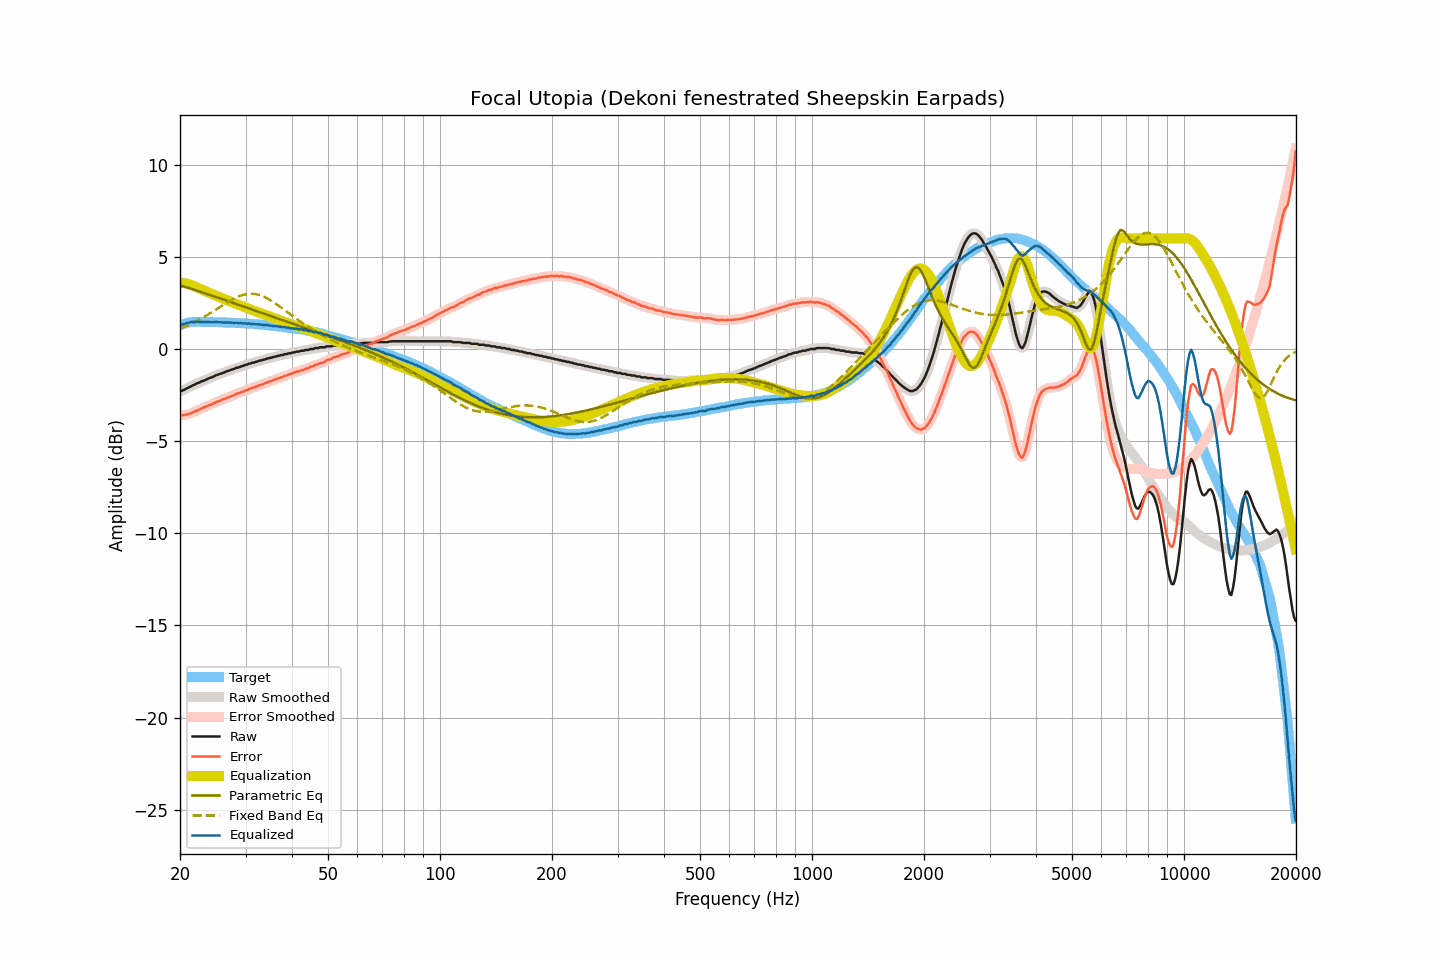

The table this chart was drawn from, first rows:
frequency, raw, smoothed, error, error_smoothed, equalization, parametric_eq, fixed_band_eq, equalized_raw, equalized_smoothed, target
20.00, -2.29, -2.30, -3.59, -3.60, 3.61, 3.46, 1.11, 1.32, 1.31, 1.30
20.20, -2.28, -2.27, -3.61, -3.60, 3.60, 3.43, 1.15, 1.32, 1.33, 1.33
20.40, -2.23, -2.23, -3.59, -3.59, 3.58, 3.41, 1.18, 1.36, 1.35, 1.36
20.61, -2.20, -2.19, -3.58, -3.58, 3.57, 3.38, 1.22, 1.37, 1.37, 1.38
20.81, -2.14, -2.15, -3.55, -3.56, 3.55, 3.35, 1.25, 1.41, 1.40, 1.41
21.02, -2.11, -2.11, -3.55, -3.54, 3.53, 3.32, 1.29, 1.42, 1.42, 1.44
21.23, -2.06, -2.06, -3.51, -3.51, 3.50, 3.30, 1.33, 1.44, 1.44, 1.45
21.44, -2.02, -2.02, -3.48, -3.48, 3.47, 3.27, 1.37, 1.46, 1.46, 1.46
21.66, -1.97, -1.98, -3.44, -3.44, 3.44, 3.24, 1.42, 1.47, 1.47, 1.46
21.87, -1.94, -1.93, -3.40, -3.40, 3.40, 3.21, 1.46, 1.46, 1.47, 1.46
22.09, -1.89, -1.89, -3.36, -3.36, 3.37, 3.18, 1.50, 1.48, 1.47, 1.47
22.31, -1.85, -1.85, -3.32, -3.33, 3.33, 3.16, 1.55, 1.48, 1.47, 1.47
22.54, -1.82, -1.81, -3.29, -3.28, 3.29, 3.13, 1.60, 1.46, 1.47, 1.47
22.76, -1.77, -1.78, -3.24, -3.25, 3.25, 3.10, 1.64, 1.48, 1.47, 1.47
22.99, -1.74, -1.74, -3.20, -3.21, 3.21, 3.07, 1.69, 1.47, 1.47, 1.46
23.22, -1.71, -1.71, -3.17, -3.17, 3.17, 3.04, 1.74, 1.46, 1.46, 1.46
23.45, -1.67, -1.67, -3.13, -3.13, 3.13, 3.01, 1.79, 1.46, 1.46, 1.46
23.69, -1.63, -1.63, -3.09, -3.09, 3.09, 2.98, 1.85, 1.46, 1.46, 1.46
23.92, -1.59, -1.59, -3.05, -3.06, 3.06, 2.95, 1.90, 1.47, 1.46, 1.46
24.16, -1.56, -1.56, -3.03, -3.02, 3.02, 2.92, 1.95, 1.46, 1.46, 1.47
24.40, -1.53, -1.52, -3.00, -2.99, 2.98, 2.90, 2.01, 1.45, 1.46, 1.47
24.65, -1.49, -1.49, -2.95, -2.95, 2.94, 2.87, 2.07, 1.45, 1.46, 1.46
24.89, -1.44, -1.45, -2.89, -2.90, 2.91, 2.84, 2.12, 1.47, 1.46, 1.45
25.14, -1.41, -1.41, -2.86, -2.86, 2.87, 2.81, 2.18, 1.46, 1.46, 1.45
25.39, -1.38, -1.38, -2.83, -2.83, 2.83, 2.78, 2.23, 1.45, 1.46, 1.45
25.65, -1.35, -1.35, -2.80, -2.80, 2.80, 2.75, 2.29, 1.45, 1.45, 1.45
25.91, -1.32, -1.32, -2.76, -2.77, 2.76, 2.72, 2.35, 1.44, 1.44, 1.44
26.16, -1.29, -1.29, -2.73, -2.73, 2.73, 2.69, 2.40, 1.44, 1.44, 1.44
26.43, -1.26, -1.25, -2.70, -2.69, 2.69, 2.66, 2.46, 1.43, 1.44, 1.44
26.69, -1.21, -1.22, -2.65, -2.66, 2.66, 2.63, 2.51, 1.45, 1.44, 1.44
26.96, -1.19, -1.19, -2.63, -2.62, 2.62, 2.60, 2.56, 1.43, 1.44, 1.44
27.23, -1.16, -1.15, -2.59, -2.59, 2.59, 2.57, 2.62, 1.43, 1.43, 1.43
27.50, -1.12, -1.13, -2.55, -2.56, 2.55, 2.54, 2.67, 1.43, 1.42, 1.43
27.77, -1.10, -1.09, -2.52, -2.52, 2.52, 2.51, 2.71, 1.42, 1.42, 1.42
28.05, -1.07, -1.06, -2.49, -2.48, 2.48, 2.48, 2.76, 1.41, 1.42, 1.42
28.33, -1.02, -1.04, -2.43, -2.45, 2.45, 2.44, 2.80, 1.43, 1.41, 1.41
28.62, -1.01, -1.00, -2.42, -2.41, 2.41, 2.41, 2.84, 1.40, 1.41, 1.41
28.90, -0.98, -0.98, -2.39, -2.38, 2.38, 2.38, 2.87, 1.40, 1.40, 1.41
29.19, -0.94, -0.95, -2.33, -2.35, 2.35, 2.35, 2.90, 1.41, 1.40, 1.39
29.48, -0.93, -0.92, -2.33, -2.31, 2.31, 2.32, 2.93, 1.38, 1.39, 1.40
29.78, -0.88, -0.89, -2.27, -2.28, 2.28, 2.29, 2.95, 1.40, 1.39, 1.39
30.08, -0.86, -0.86, -2.25, -2.25, 2.25, 2.26, 2.97, 1.39, 1.39, 1.39
30.38, -0.84, -0.83, -2.22, -2.21, 2.21, 2.23, 2.99, 1.37, 1.38, 1.38
30.68, -0.79, -0.80, -2.16, -2.18, 2.18, 2.20, 2.99, 1.39, 1.38, 1.37
30.99, -0.79, -0.78, -2.15, -2.14, 2.15, 2.17, 3.00, 1.36, 1.37, 1.36
31.30, -0.74, -0.75, -2.10, -2.11, 2.11, 2.14, 2.99, 1.37, 1.36, 1.36
31.61, -0.74, -0.73, -2.10, -2.08, 2.08, 2.11, 2.99, 1.34, 1.35, 1.36
31.93, -0.70, -0.70, -2.05, -2.05, 2.05, 2.08, 2.98, 1.35, 1.34, 1.35
32.24, -0.68, -0.68, -2.01, -2.02, 2.02, 2.05, 2.96, 1.34, 1.34, 1.33
32.57, -0.65, -0.65, -1.98, -1.98, 1.99, 2.02, 2.94, 1.33, 1.34, 1.33
32.89, -0.62, -0.63, -1.95, -1.95, 1.95, 1.99, 2.91, 1.33, 1.33, 1.33
33.22, -0.61, -0.60, -1.93, -1.92, 1.92, 1.95, 2.88, 1.31, 1.32, 1.32
33.55, -0.58, -0.58, -1.89, -1.89, 1.89, 1.92, 2.84, 1.31, 1.31, 1.31
33.89, -0.56, -0.56, -1.86, -1.86, 1.86, 1.89, 2.80, 1.30, 1.30, 1.30
34.23, -0.52, -0.53, -1.82, -1.82, 1.82, 1.86, 2.76, 1.30, 1.30, 1.30
34.57, -0.51, -0.51, -1.79, -1.79, 1.79, 1.83, 2.71, 1.28, 1.29, 1.28
34.92, -0.48, -0.48, -1.75, -1.76, 1.76, 1.80, 2.66, 1.28, 1.28, 1.27
35.27, -0.47, -0.46, -1.74, -1.73, 1.73, 1.77, 2.61, 1.26, 1.26, 1.27
35.62, -0.44, -0.44, -1.69, -1.70, 1.69, 1.74, 2.55, 1.25, 1.25, 1.25
35.97, -0.42, -0.42, -1.66, -1.66, 1.66, 1.71, 2.49, 1.24, 1.24, 1.24
... 635 more rows
